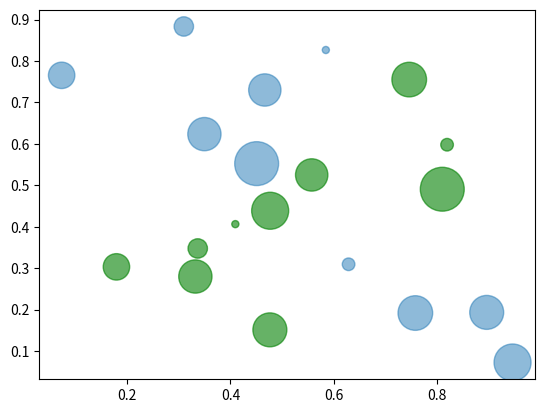

The matplotlib source for this figure:
# -*- coding:utf-8 -*-

import numpy as np
import matplotlib.pyplot as plt

N = 10 
x = np.random.rand(N) 
y = np.random.rand(N) 
x2 = np.random.rand(N) 
y2 = np.random.rand(N) 
area = np.random.rand(N) * 1000 
fig = plt.figure() 
ax = plt.subplot() 
ax.scatter(x, y, s=area, alpha=0.5) 
ax.scatter(x2, y2, s=area, c='green', alpha=0.6) # �ı���ɫ 
plt.show()
